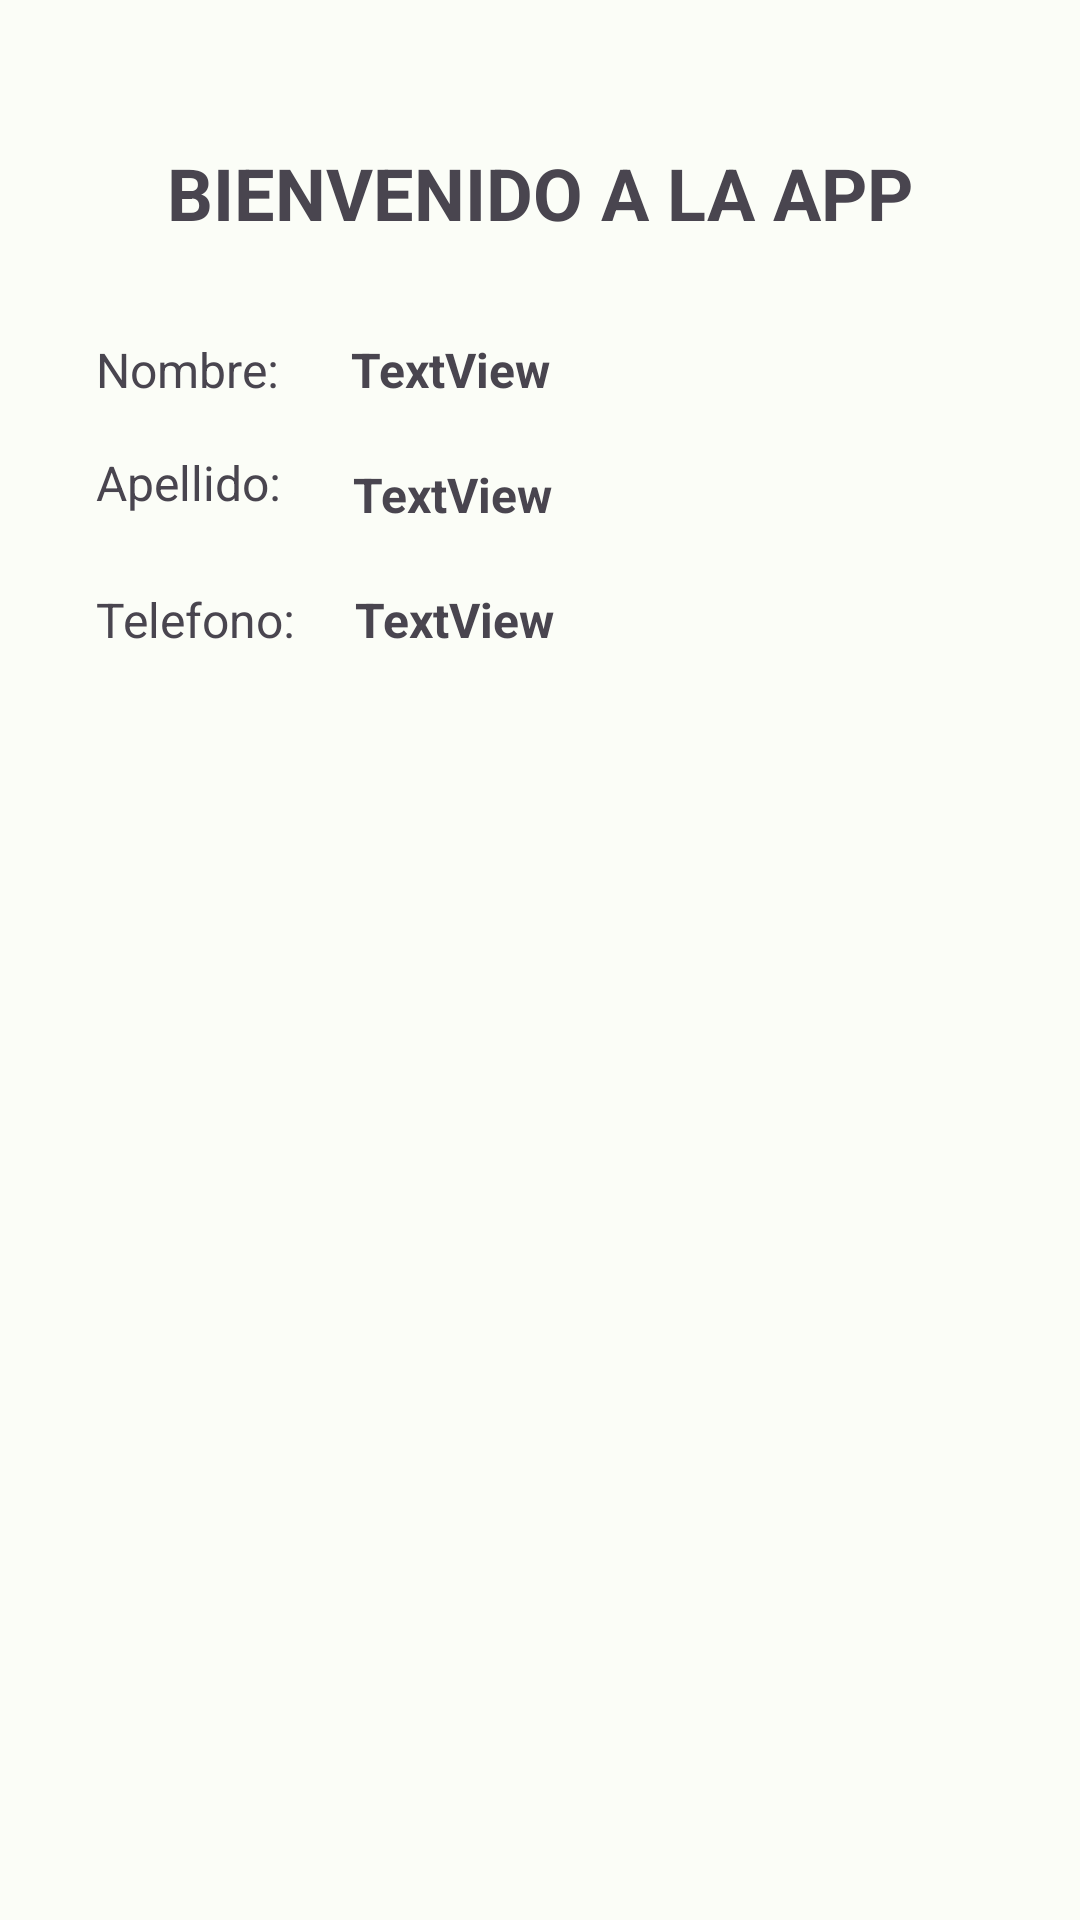

This screen was rendered from an Android layout file. Write that file and the resources it references.
<!-- AndroidManifest.xml: application theme Theme.FirstAppAndroid -->
<!-- res/layout/activity_welcome.xml -->
<?xml version="1.0" encoding="utf-8"?>
<androidx.constraintlayout.widget.ConstraintLayout xmlns:android="http://schemas.android.com/apk/res/android"
    xmlns:app="http://schemas.android.com/apk/res-auto"
    xmlns:tools="http://schemas.android.com/tools"
    android:layout_width="match_parent"
    android:layout_height="match_parent"
    tools:context=".ActivityWelcome">

    <TextView
        android:id="@+id/textView"
        android:layout_width="wrap_content"
        android:layout_height="wrap_content"
        android:layout_marginTop="48dp"
        android:text="BIENVENIDO A LA APP"
        android:textSize="24sp"
        android:textStyle="bold"
        app:layout_constraintEnd_toEndOf="parent"
        app:layout_constraintStart_toStartOf="parent"
        app:layout_constraintTop_toTopOf="parent" />

    <TextView
        android:id="@+id/textView2"
        android:layout_width="wrap_content"
        android:layout_height="wrap_content"
        android:layout_marginStart="32dp"
        android:layout_marginTop="32dp"
        android:text="Nombre:"
        android:textSize="16sp"
        app:layout_constraintStart_toStartOf="parent"
        app:layout_constraintTop_toBottomOf="@+id/textView" />

    <TextView
        android:id="@+id/textView3"
        android:layout_width="wrap_content"
        android:layout_height="wrap_content"
        android:layout_marginStart="32dp"
        android:layout_marginTop="16dp"
        android:text="Apellido:"
        android:textSize="16sp"
        app:layout_constraintStart_toStartOf="parent"
        app:layout_constraintTop_toBottomOf="@+id/textView2" />

    <TextView
        android:id="@+id/lblApellido"
        android:layout_width="wrap_content"
        android:layout_height="wrap_content"
        android:layout_marginStart="24dp"
        android:layout_marginTop="20dp"
        android:text="TextView"
        android:textSize="16sp"
        android:textStyle="bold"
        app:layout_constraintStart_toEndOf="@+id/textView3"
        app:layout_constraintTop_toBottomOf="@+id/lblNombre" />

    <TextView
        android:id="@+id/lblNombre"
        android:layout_width="wrap_content"
        android:layout_height="wrap_content"
        android:layout_marginStart="24dp"
        android:layout_marginTop="32dp"
        android:text="TextView"
        android:textSize="16sp"
        android:textStyle="bold"
        app:layout_constraintStart_toEndOf="@+id/textView2"
        app:layout_constraintTop_toBottomOf="@+id/textView" />

    <TextView
        android:id="@+id/lblTelefono"
        android:layout_width="wrap_content"
        android:layout_height="wrap_content"
        android:layout_marginStart="20dp"
        android:layout_marginTop="20dp"
        android:text="TextView"
        android:textSize="16sp"
        android:textStyle="bold"
        app:layout_constraintStart_toEndOf="@+id/textView4"
        app:layout_constraintTop_toBottomOf="@+id/lblApellido" />

    <TextView
        android:id="@+id/textView4"
        android:layout_width="wrap_content"
        android:layout_height="wrap_content"
        android:layout_marginStart="32dp"
        android:layout_marginTop="24dp"
        android:text="Telefono:"
        android:textSize="16sp"
        app:layout_constraintStart_toStartOf="parent"
        app:layout_constraintTop_toBottomOf="@+id/textView3" />

</androidx.constraintlayout.widget.ConstraintLayout>
<!-- resources referenced by this layout -->
<resources>
  <style name="Theme.FirstAppAndroid" parent="Base.Theme.FirstAppAndroid" />
  <style name="Base.Theme.FirstAppAndroid" parent="Theme.Material3.Light.NoActionBar">
          
          
          <item name="colorPrimary">@color/md_theme_light_primary</item>
          <item name="colorOnPrimary">@color/md_theme_light_onPrimary</item>
          <item name="colorPrimaryContainer">@color/md_theme_light_primaryContainer</item>
          <item name="colorOnPrimaryContainer">@color/md_theme_light_onPrimaryContainer</item>
          <item name="colorSecondary">@color/md_theme_light_secondary</item>
          <item name="colorOnSecondary">@color/md_theme_light_onSecondary</item>
          <item name="colorSecondaryContainer">@color/md_theme_light_secondaryContainer</item>
          <item name="colorOnSecondaryContainer">@color/md_theme_light_onSecondaryContainer</item>
          <item name="colorTertiary">@color/md_theme_light_tertiary</item>
          <item name="colorOnTertiary">@color/md_theme_light_onTertiary</item>
          <item name="colorTertiaryContainer">@color/md_theme_light_tertiaryContainer</item>
          <item name="colorOnTertiaryContainer">@color/md_theme_light_onTertiaryContainer</item>
          <item name="colorError">@color/md_theme_light_error</item>
          <item name="colorErrorContainer">@color/md_theme_light_errorContainer</item>
          <item name="colorOnError">@color/md_theme_light_onError</item>
          <item name="colorOnErrorContainer">@color/md_theme_light_onErrorContainer</item>
          <item name="android:colorBackground">@color/md_theme_light_background</item>
          <item name="colorOnBackground">@color/md_theme_light_onBackground</item>
          <item name="colorSurface">@color/md_theme_light_surface</item>
          <item name="colorOnSurface">@color/md_theme_light_onSurface</item>
          <item name="colorSurfaceVariant">@color/md_theme_light_surfaceVariant</item>
          <item name="colorOnSurfaceVariant">@color/md_theme_light_onSurfaceVariant</item>
          <item name="colorOutline">@color/md_theme_light_outline</item>
          <item name="colorOnSurfaceInverse">@color/md_theme_light_inverseOnSurface</item>
          <item name="colorSurfaceInverse">@color/md_theme_light_inverseSurface</item>
          <item name="colorPrimaryInverse">@color/md_theme_light_inversePrimary</item>
      </style>
  <color name="md_theme_light_primary">#006D3A</color>
  <color name="md_theme_light_onPrimary">#FFFFFF</color>
  <color name="md_theme_light_primaryContainer">#99F6B4</color>
  <color name="md_theme_light_onPrimaryContainer">#00210E</color>
  <color name="md_theme_light_secondary">#2B5EA7</color>
  <color name="md_theme_light_onSecondary">#FFFFFF</color>
  <color name="md_theme_light_secondaryContainer">#D7E3FF</color>
  <color name="md_theme_light_onSecondaryContainer">#001B3E</color>
  <color name="md_theme_light_tertiary">#566500</color>
  <color name="md_theme_light_onTertiary">#FFFFFF</color>
  <color name="md_theme_light_tertiaryContainer">#D9EC7B</color>
  <color name="md_theme_light_onTertiaryContainer">#181E00</color>
  <color name="md_theme_light_error">#BA1A1A</color>
  <color name="md_theme_light_errorContainer">#FFDAD6</color>
  <color name="md_theme_light_onError">#FFFFFF</color>
  <color name="md_theme_light_onErrorContainer">#410002</color>
  <color name="md_theme_light_background">#FBFDF7</color>
  <color name="md_theme_light_onBackground">#191C19</color>
  <color name="md_theme_light_surface">#FBFDF7</color>
  <color name="md_theme_light_onSurface">#191C19</color>
  <color name="md_theme_light_surfaceVariant">#DDE5DB</color>
  <color name="md_theme_light_onSurfaceVariant">#414941</color>
  <color name="md_theme_light_outline">#717971</color>
  <color name="md_theme_light_inverseOnSurface">#F0F1EC</color>
  <color name="md_theme_light_inverseSurface">#2E312E</color>
  <color name="md_theme_light_inversePrimary">#7EDA9A</color>
</resources>
